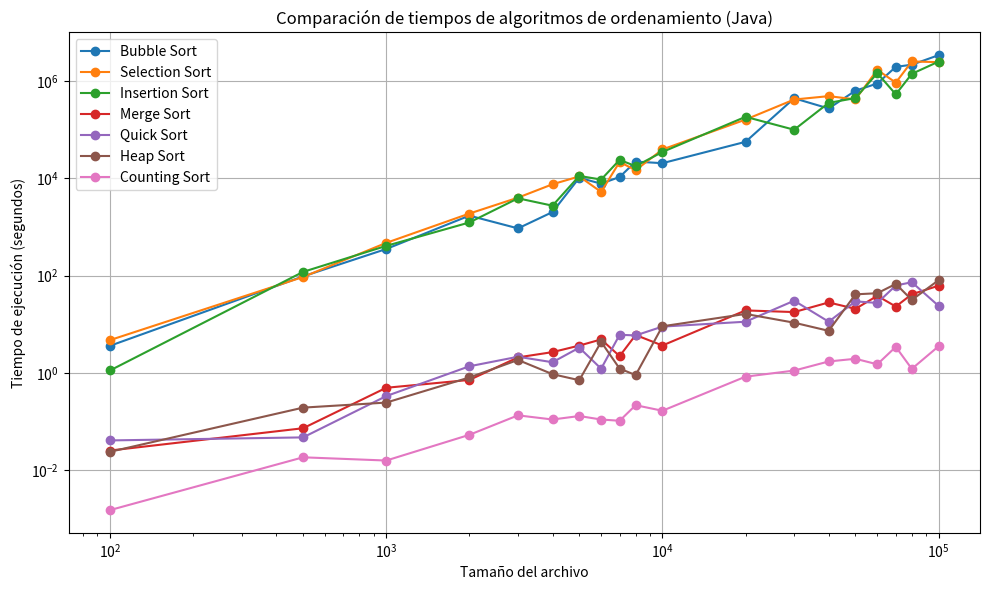

Write the Python code that produced this figure.
import matplotlib.pyplot as plt

# Tamaños de archivo
file_sizes_java = [100, 500, 1000, 2000, 3000, 4000, 5000, 6000, 7000, 8000, 10000, 20000, 30000, 40000, 50000, 60000, 70000, 80000, 100000]

# Tiempos de ejecución por algoritmo
bubble_sort_times_java = [3.609713287114983, 96.61650076315664, 353.6965082542063, 1717.0852754692721, 938.4190703721162, 2034.9491287874068, 
                          10300.162129844037, 7807.19776528939, 10707.492939320075, 22221.119690031563, 20596.459113858604, 56688.85811874779, 
                          446363.6378187309, 275002.8513944472, 639236.4890557678, 898207.3940619203, 1975547.3700621012, 2186492.063450439, 3437669.134217776]

selection_sort_times_java = [4.72520805916417, 93.93158346995094, 472.59673288478024, 1894.6744531683164, 4025.4752919815705, 7589.25423895829, 
                             11006.079050057453, 5273.854982581006, 21893.445982621466, 14751.060165893556, 39470.71080901297, 162453.37785820046, 
                             420554.21678868076, 493561.5531218695, 422976.45847720513, 1715801.4724735424, 935733.3484071807, 2552916.6415401427, 2468481.6288835616]

insertion_sort_times_java = [1.122739650101051, 119.59422713368625, 409.99102140277654, 1242.9446573136222, 3902.7068977619024, 2751.628672798996, 
                             11259.677517757294, 9488.720192693143, 24120.526098363192, 17894.628476727463, 35043.12273846534, 185314.13292135793, 
                             100446.24758588252, 358877.88670343225, 450455.0207418501, 1466510.964739018, 537158.4467752783, 1419233.6425519062, 2534066.591968928]

merge_sort_times_java = [0.025247956549007067, 0.07258021027306383, 0.4934409176204614, 0.7153806994980134, 2.0824585665602853, 2.672033426534915, 
                         3.643051945552938, 4.875456639545802, 2.2103549962738485, 6.016038190088456, 3.6533925575388313, 19.27122528378733, 
                         17.80875816290542, 28.11407880598617, 20.766581661964246, 38.397986623882424, 23.153497978650602, 41.39137015737079, 62.14268392342347]

quick_sort_times_java = [0.0407382688067549, 0.047036831616247166, 0.33278162515705734, 1.3661243321720147, 2.145929995706196, 1.6535710301723476, 
                         3.3012583113365057, 1.2184586852521042, 6.076486107604834, 5.892848187441298, 8.94680988591007, 11.279053611644033, 
                         30.517547849247833, 11.296365778234833, 29.57255598961633, 27.45128239601257, 62.72838903634755, 73.27061034239745, 23.906033745520944]

heap_sort_times_java = [0.02379123696375308, 0.19271589739402262, 0.2447089867925488, 0.8045292381498135, 1.843070636752424, 0.9406951885505833, 
                        0.7061710080221714, 4.333844834240409, 1.22382824172618, 0.8996994193053556, 9.087602623595178, 16.308942777368024, 
                        10.767902168819019, 7.324964601517212, 41.27106734796678, 43.47583789302423, 67.58494135269225, 31.620291475650422, 80.67543880893093]

counting_sort_times_java = [0.0015031354737464185, 0.018310099889936635, 0.015712701842515702, 0.053118708039181936, 0.13365291713832383, 0.10979799588023133, 
                            0.12938359669909236, 0.10968894015841822, 0.10338051988680645, 0.21615887038409157, 0.16614568320610934, 0.8358819292777016, 
                            1.114190553633691, 1.7163886074477646, 1.9492819764622817, 1.4997802089509285, 3.4302805640717886, 1.2088759077927167, 3.5235292994628318]

# Graficar los tiempos de ejecución de los algoritmos
plt.figure(figsize=(10, 6))

plt.plot(file_sizes_java, bubble_sort_times_java, label="Bubble Sort", marker='o')
plt.plot(file_sizes_java, selection_sort_times_java, label="Selection Sort", marker='o')
plt.plot(file_sizes_java, insertion_sort_times_java, label="Insertion Sort", marker='o')
plt.plot(file_sizes_java, merge_sort_times_java, label="Merge Sort", marker='o')
plt.plot(file_sizes_java, quick_sort_times_java, label="Quick Sort", marker='o')
plt.plot(file_sizes_java, heap_sort_times_java, label="Heap Sort", marker='o')
plt.plot(file_sizes_java, counting_sort_times_java, label="Counting Sort", marker='o')

plt.xlabel("Tamaño del archivo")
plt.ylabel("Tiempo de ejecución (segundos)")
plt.title("Comparación de tiempos de algoritmos de ordenamiento (Java)")
plt.legend()
plt.grid(True)
plt.xscale("log")
plt.yscale("log")

plt.tight_layout()
plt.show()
